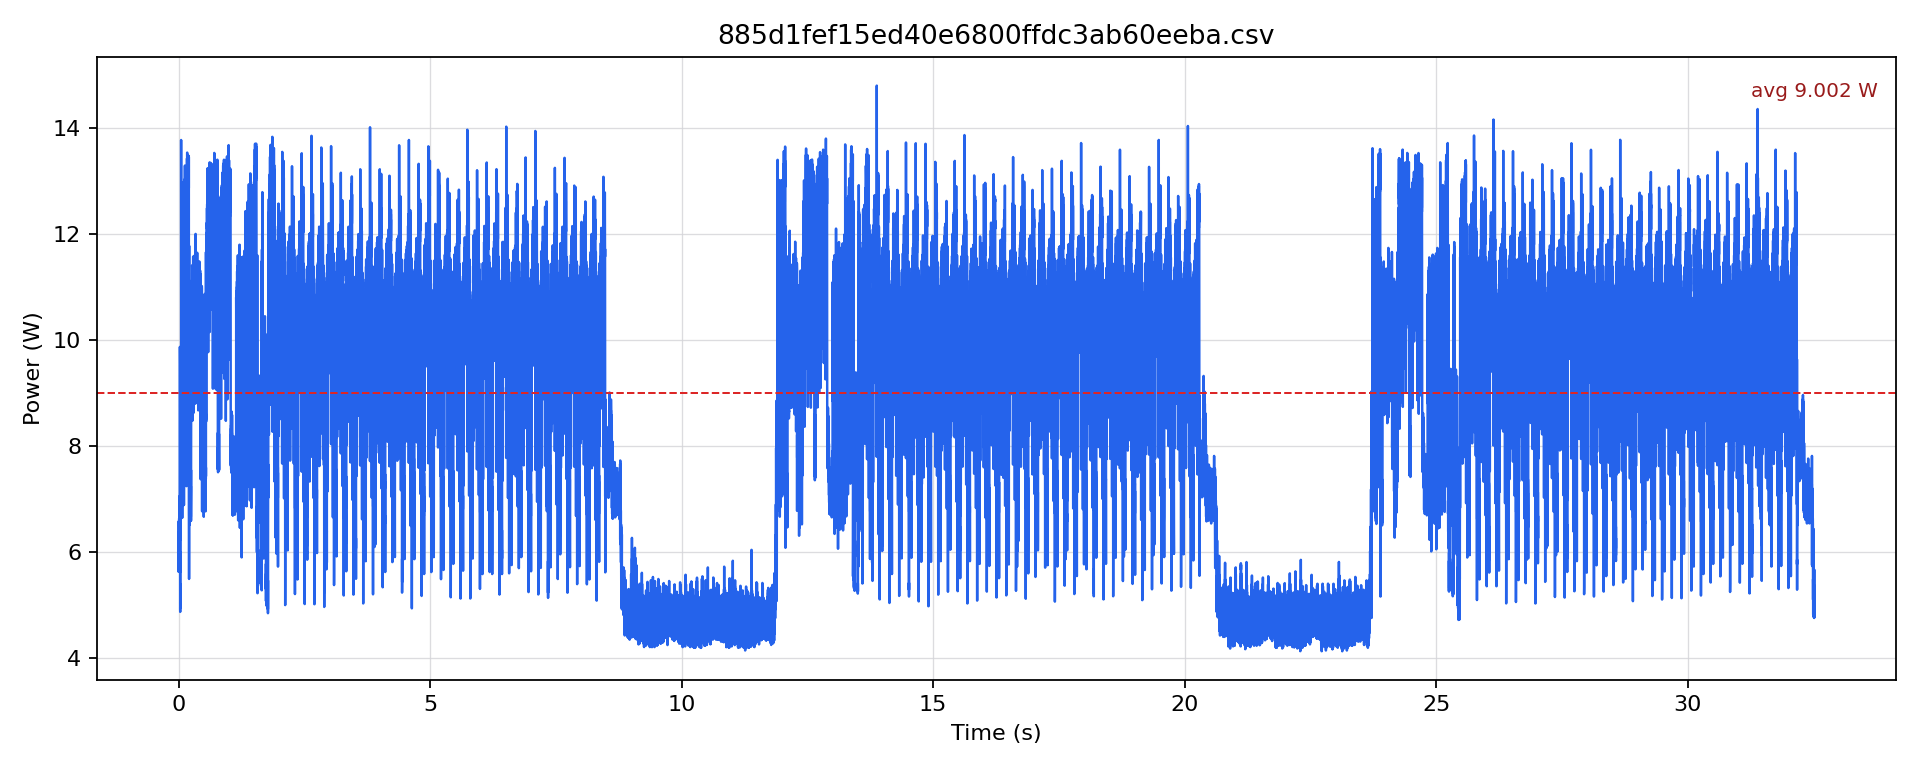

The data file committed next to this chart (first rows):
timestamp [us], current [mA], voltage [mV], power [W]
0.0, 503.2, 12221, 6.149
500.0, 460.1, 12222, 5.624
1000, 502.1, 12219, 6.136
1500, 495.8, 12217, 6.058
2000, 519.9, 12217, 6.352
2500, 465.4, 12221, 5.687
3000, 509.5, 12219, 6.225
3500, 489.6, 12219, 5.982
4000, 538.7, 12217, 6.582
4500, 468.6, 12220, 5.726
5000, 511.5, 12216, 6.249
5500, 491.7, 12219, 6.008
6000, 522, 12217, 6.377
6500, 466.4, 12218, 5.699
7000, 502.1, 12218, 6.135
7500, 485.4, 12222, 5.932
8000, 509.4, 12221, 6.226
8500, 472.8, 12219, 5.777
9000, 494.8, 12220, 6.046
9500, 483.3, 12220, 5.906
10000, 514.7, 12217, 6.287
10500, 486.4, 12216, 5.942
11000, 542.9, 12214, 6.631
11500, 513.6, 12212, 6.273
12000, 553.4, 12214, 6.759
12500, 491.7, 12213, 6.005
13000, 534.5, 12212, 6.528
13500, 534.5, 12210, 6.527
14000, 568, 12210, 6.935
14500, 518.8, 12210, 6.335
15000, 542.9, 12210, 6.629
15500, 544, 12211, 6.642
16000, 577.4, 12208, 7.05
16500, 532.5, 12207, 6.5
17000, 551.3, 12207, 6.73
17500, 534.5, 12208, 6.526
18000, 549.2, 12207, 6.704
18500, 490.6, 12212, 5.991
19000, 519.9, 12211, 6.348
19500, 501.1, 12211, 6.119
20000, 547.1, 12215, 6.683
20500, 482.2, 12215, 5.891
21000, 528.3, 12213, 6.452
21500, 509.4, 12213, 6.222
22000, 539.8, 12212, 6.592
22500, 486.4, 12216, 5.942
23000, 503.2, 12216, 6.147
23500, 487.5, 12217, 5.956
24000, 518.9, 12217, 6.339
24500, 503.2, 12217, 6.147
25000, 616.1, 12214, 7.525
25500, 669.5, 12209, 8.174
26000, 809.7, 12189, 9.869
26500, 774.1, 12185, 9.432
27000, 802.4, 12178, 9.771
27500, 784.6, 12174, 9.551
28000, 586.8, 12184, 7.15
28500, 428.5, 12196, 5.226
29000, 460.1, 12200, 5.613
29500, 432.7, 12207, 5.282
... 64,972 more rows
